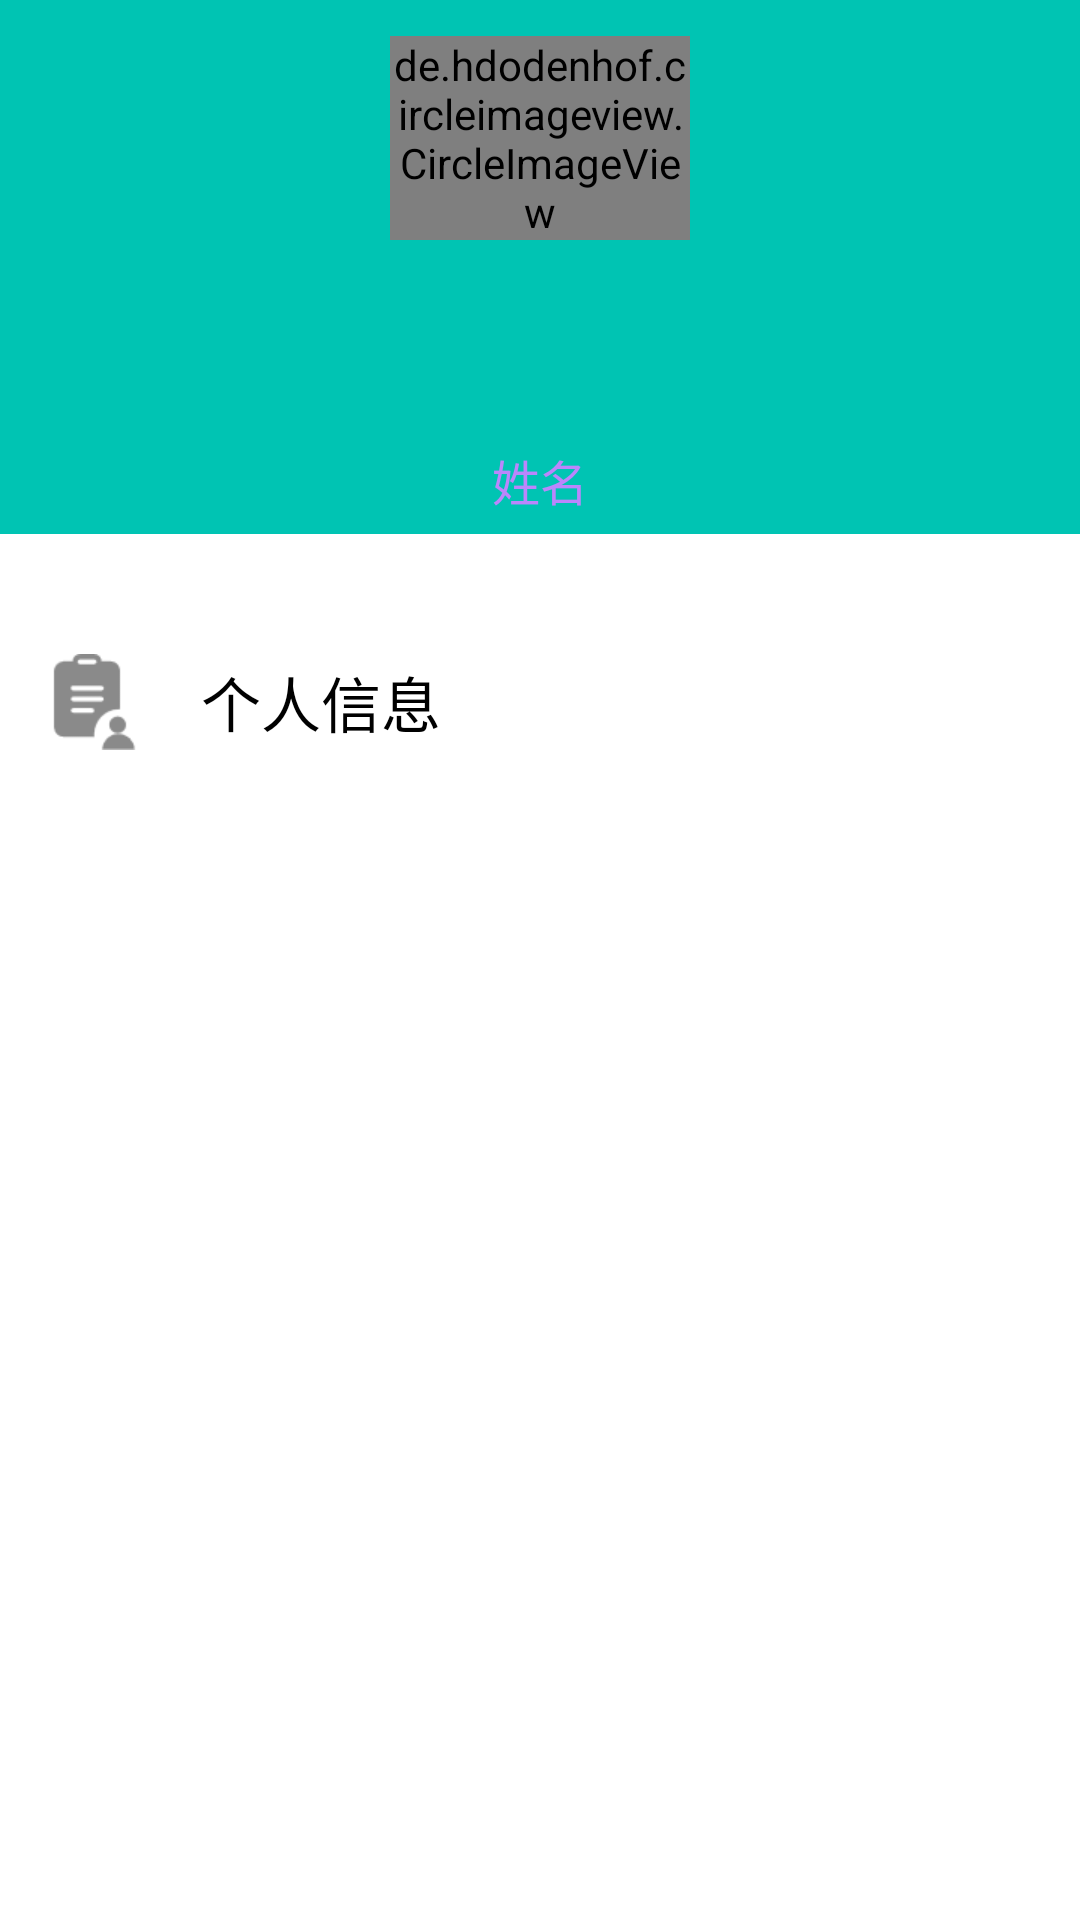

The Android layout XML behind this screen, and the referenced resources:
<!-- AndroidManifest.xml: application theme Theme.HealtheManager1 -->
<!-- res/layout/fragment_notifications.xml -->
<?xml version="1.0" encoding="utf-8"?>
<androidx.constraintlayout.widget.ConstraintLayout xmlns:android="http://schemas.android.com/apk/res/android"
    xmlns:app="http://schemas.android.com/apk/res-auto"
    xmlns:tools="http://schemas.android.com/tools"
    android:layout_width="match_parent"
    android:layout_height="match_parent"
    tools:context=".ui.notifications.NotificationsFragment">

    <LinearLayout

        android:layout_width="match_parent"
        android:layout_height="match_parent"
        android:orientation="vertical"
        app:layout_constraintBottom_toBottomOf="parent"
        app:layout_constraintTop_toTopOf="parent"
        tools:layout_editor_absoluteX="153dp">


        <FrameLayout
            android:layout_width="match_parent"
            android:layout_height="178dp"
            android:background="#00C4B3"
            tools:ignore="MissingConstraints">

            <de.hdodenhof.circleimageview.CircleImageView
                android:id="@+id/img_head"
                android:layout_width="100dp"
                android:layout_height="wrap_content"
                android:layout_gravity="center_horizontal"
                android:layout_marginTop="12dp"
                android:src="@drawable/default_head">


            </de.hdodenhof.circleimageview.CircleImageView>

            <TextView
                android:id="@+id/txt_username"
                android:layout_width="wrap_content"
                android:layout_height="40dp"
                android:layout_gravity="center"
                android:layout_marginTop="80dp"
                android:layout_marginBottom="9dp"
                android:gravity="center"
                android:text="姓名"
                android:textColor="@color/purple_200"
                android:textSize="16sp" />

        </FrameLayout>

        <ScrollView
            android:layout_width="match_parent"
            android:layout_height="wrap_content"
            android:layout_marginTop="20dp">

            <LinearLayout
                android:layout_width="match_parent"
                android:layout_height="match_parent"
                android:layout_marginLeft="15dp"
                android:layout_marginTop="20dp"
                android:orientation="vertical">


                <TextView
                    android:id="@+id/add_file"
                    android:layout_width="match_parent"
                    android:layout_height="match_parent"
                    android:drawableLeft="@mipmap/gerenxinxi"
                    android:drawablePadding="20dp"
                    android:gravity="center_vertical"
                    android:text="个人信息"
                    android:textColor="@color/black"
                    android:textSize="20dp" />

                <View style="@style/line_vertical" />
























            </LinearLayout>


        </ScrollView>









    </LinearLayout>

</androidx.constraintlayout.widget.ConstraintLayout>
<!-- resources referenced by this layout -->
<resources>
  <color name="black">#FF000000</color>
  <color name="purple_200">#FFBB86FC</color>
  <!-- drawable default_head: png bitmap (drawable-v24, 4923 bytes) -->
  <!-- mipmap gerenxinxi: png bitmap (mipmap-xhdpi, 744 bytes) -->
  <style name="line_vertical" parent="line">
          <item name="android:layout_width">match_parent</item>
          <item name="android:layout_height">1dp</item>
      </style>
  <style name="Theme.HealtheManager1" parent="Theme.MaterialComponents.DayNight.DarkActionBar">
          
          <item name="colorPrimary">#353C4F</item>
          
          <item name="colorPrimaryVariant">#00C4B3</item>
          <item name="colorOnPrimary">@color/white</item>
  
          
          <item name="colorSecondary">@color/teal_200</item>
          <item name="colorSecondaryVariant">@color/teal_700</item>
          <item name="colorOnSecondary">@color/grey_btn_color_disable</item>
          
          <item name="android:statusBarColor" tools:targetApi="l">?attr/colorPrimaryVariant</item>
          
          <item name="windowNoTitle">true</item>
          <item name="android:windowBackgroundFallback">#736AB9</item>
      </style>
  <style name="line">
          <item name="android:background">@color/white</item>
      </style>
  <color name="white">#FFFFFFFF</color>
  <color name="teal_200">#FF03DAC5</color>
  <color name="teal_700">#FF018786</color>
  <color name="grey_btn_color_disable">#7fd8d8d8</color>
</resources>
